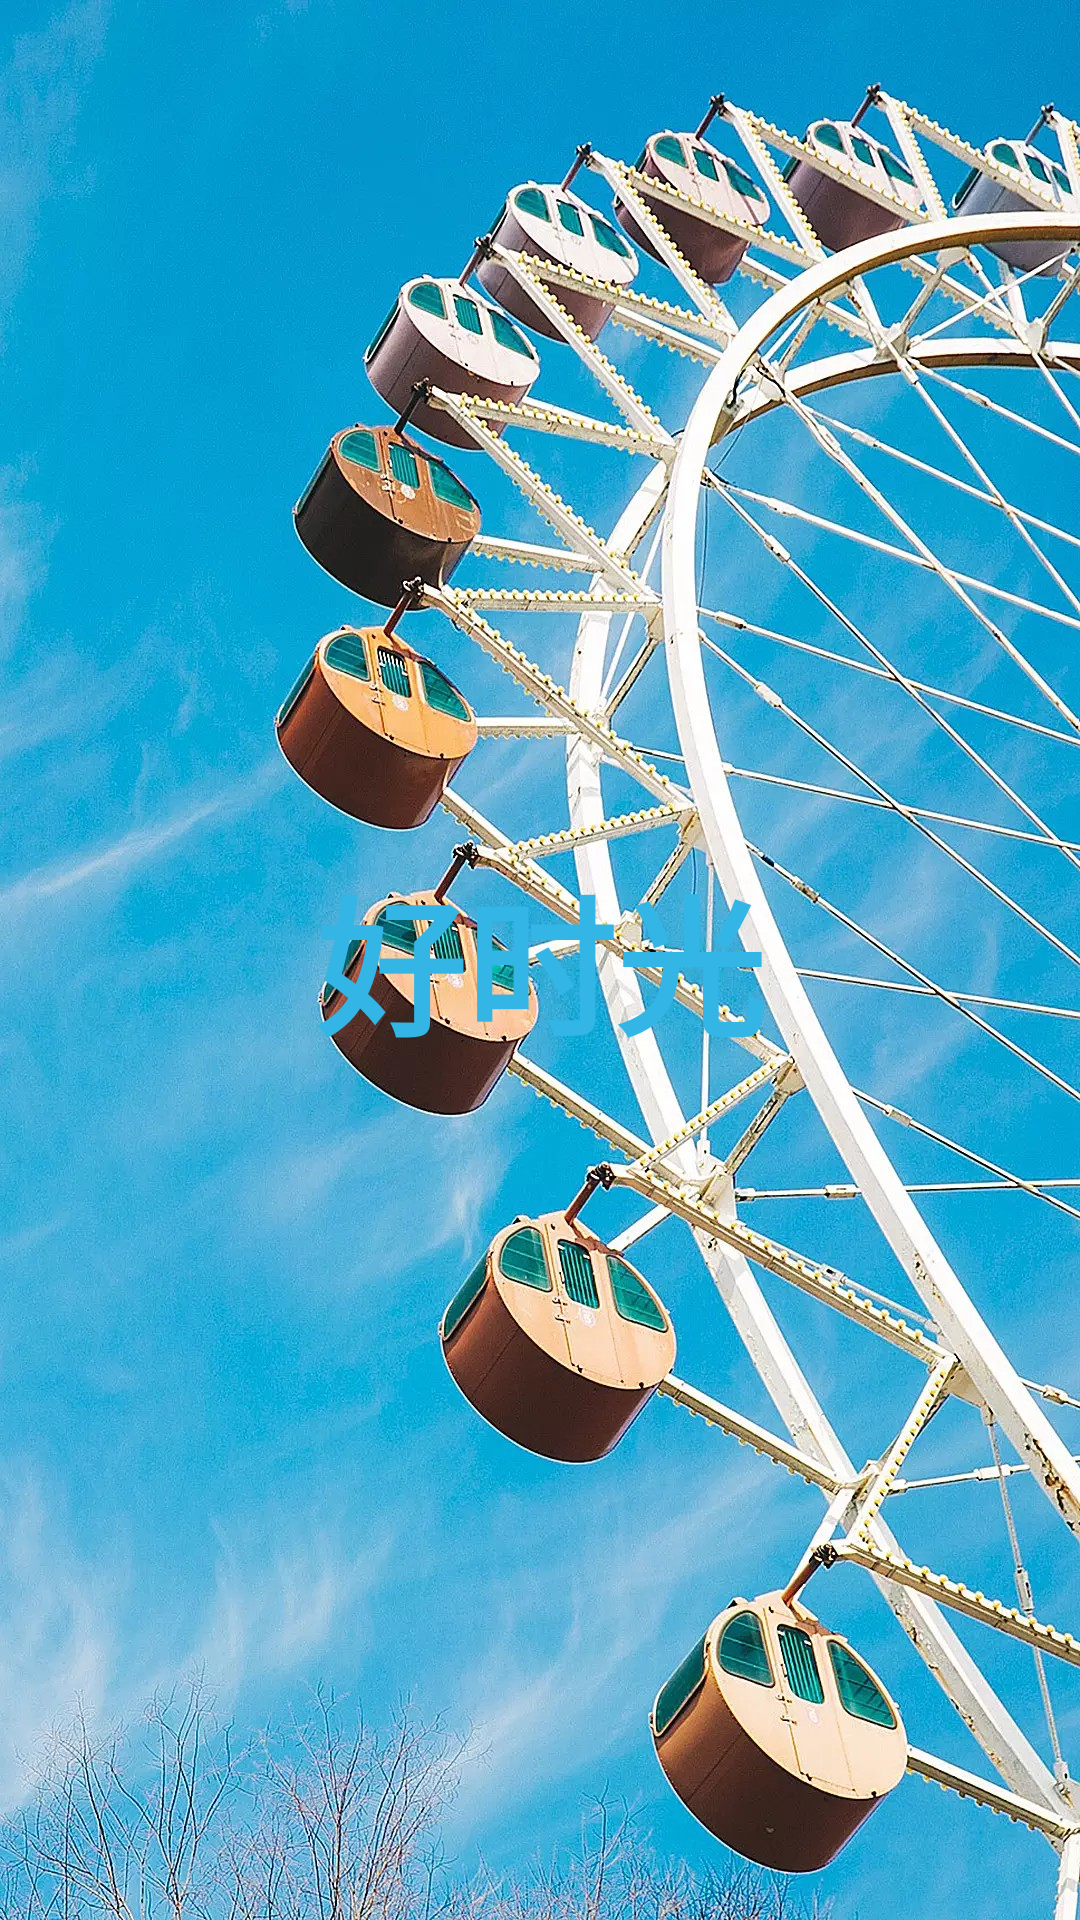

Write the Android layout XML for this screen, with the resource values it uses.
<!-- AndroidManifest.xml: application theme AppTheme -->
<!-- res/layout/activity_splash.xml -->
<?xml version="1.0" encoding="utf-8"?>
<FrameLayout xmlns:android="http://schemas.android.com/apk/res/android"
    xmlns:app="http://schemas.android.com/apk/res-auto"
    xmlns:tools="http://schemas.android.com/tools"
    android:layout_width="match_parent"
    android:layout_height="match_parent"
    tools:context="com.example.jiceng.openblog.SplashActivity">
    <ImageView
        android:layout_width="match_parent"
        android:layout_height="match_parent"
        android:scaleType="centerCrop"
        android:src="@mipmap/splash_background"
        />
    <TextView
        android:id="@+id/fullscreen_content"
        android:layout_width="match_parent"
        android:layout_height="match_parent"
        android:gravity="center"
        android:keepScreenOn="true"
        android:background="@color/black_overlay"
        android:text="好时光"
        android:textColor="#33b5e5"
        android:textSize="50sp"
        android:textStyle="bold" />
</FrameLayout>
<!-- resources referenced by this layout -->
<resources>
  <!-- mipmap splash_background: jpg bitmap (mipmap-xxhdpi, 652358 bytes) -->
  <style name="AppTheme" parent="Theme.AppCompat.Light.DarkActionBar">
          
          <item name="colorPrimary">@color/colorPrimary</item>
          <item name="colorPrimaryDark">@color/colorPrimaryDark</item>
          <item name="colorAccent">@color/colorAccent</item>
      </style>
  <!-- not gathered from this repository: default colours our renderer supplied (Android Studio template values) -->
  <color name="colorPrimary">#FF6200EE</color>
  <color name="colorPrimaryDark">#FF3700B3</color>
  <color name="colorAccent">#FF03DAC5</color>
</resources>
